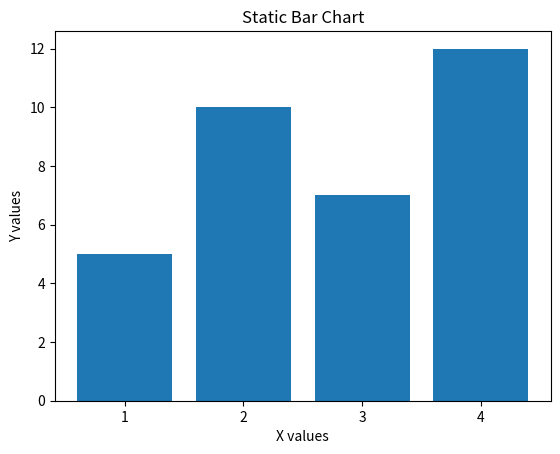

Here is the Python script that generated this plot:
import matplotlib.pyplot as plt


X = ['1', '2', '3', '4']
Y = [5, 10, 7, 12]
plt.bar(X, Y)

plt.xlabel('X values')
plt.ylabel('Y values')
plt.title('Static Bar Chart')

plt.show()
